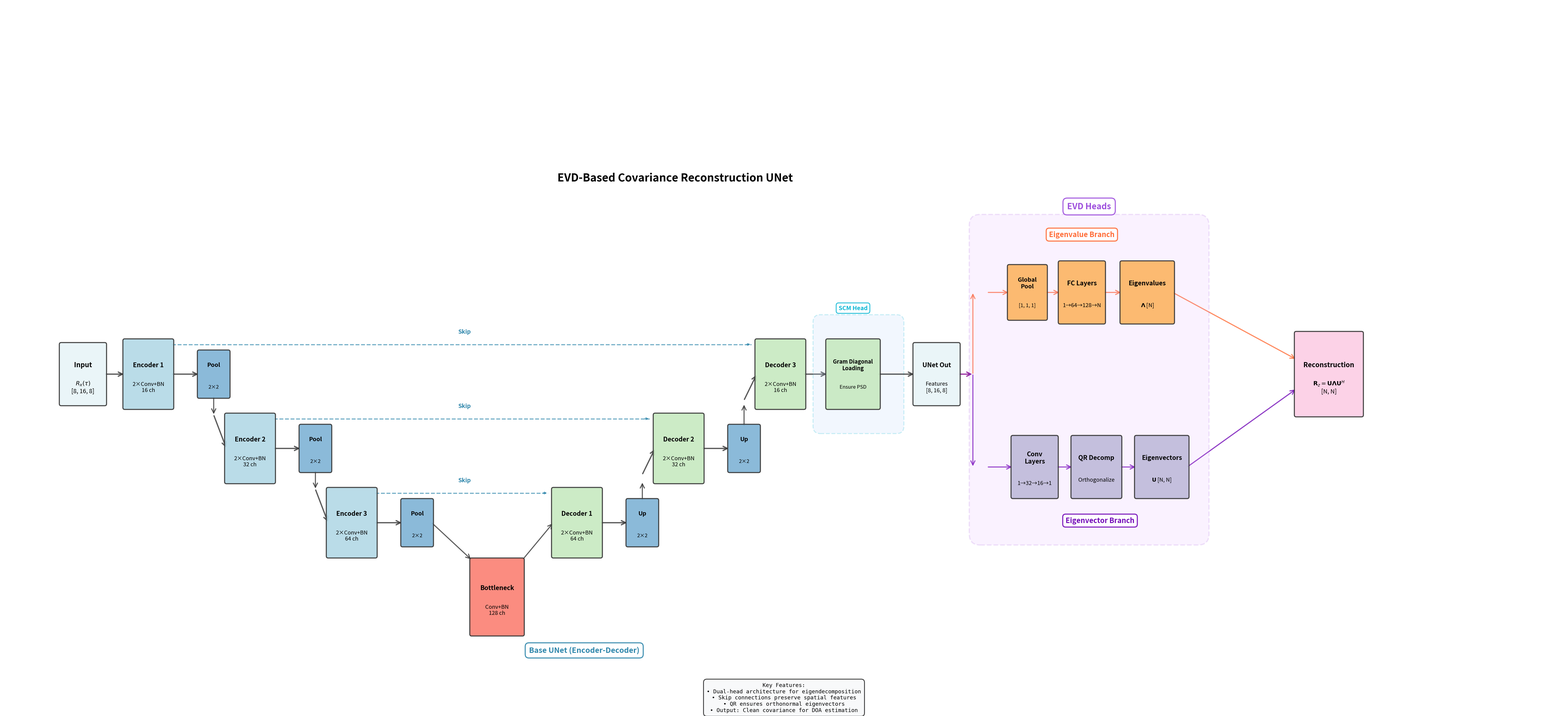

Reproduce this figure in Python.
#!/usr/bin/env python3
"""
Generate publication-quality block diagram for EVD UNet architecture.

This script creates a professional diagram suitable for academi        # Title
    ax.text(20.5, 19.5, 'EVD-Based Covariance Reconstruction UNet', 
            ha='center', fontsize=26, fontweight='bold')
    ax.text(20.5, 18.6, 'Dual-Head Architecture for DOA Estimation', 
            ha='center', fontsize=20, style='italic', color='#555555')
    
    # Define vertical levels (4 levels: 0 at top, 3 at bottom) - much larger spacing
    y_level_0 = 14.0   # Top level
    y_level_1 = 9.0    # One level down (5.0 spacing)
    y_level_2 = 4.0    # Two levels down (5.0 spacing)
    y_level_3 = -1.0   # Bottom level (bottleneck) (5.0 spacing)  ax.text(20.5, 13.2, 'EVD-Based Covariance Reconstruction UNet', 
            ha='center', fontsize=26, fontweight='bold')
    ax.text(20.5, 12.6, 'Dual-Head Architecture for DOA Estimation',x.text(17.5, 13.2, 'EVD-Based Covariance Reconstruction UNet', 
            ha='center', fontsize=26, fontweight='bold')
    ax.text(17.5, 12.6, 'Dual-Head Architecture for DOA Estimation',apers using matplotlib.
Outputs multiple formats: PDF (vector), PNG (raster), SVG (vector), and     # Decoder 3 (Level 0) - Two conv blocks
    x_pos += 1.0
    dec3_x = x_pos
    dec3_y = y_level_0
    add_block(ax, dec3_x, dec3_y, 1.3, 1.8, 'Decoder 3', 
              '2×Conv+BN
16 ch', color=COLORS['decoder'], fontsize=15, sublabel_fontsize=13)
    add_arrow(ax, up2_x, y_level_0 - 0.8, dec3_x - 0.65, dec3_y)
    
    # === GRAM DIAGONAL LOADING ===
    x_pos += 1.8
    gram_x = x_pos
    gram_y = y_level_0
    add_block(ax, gram_x, gram_y, 1.4, 1.8, 'Gram Diagonal
Loading', 
              'Ensure PSD', color=COLORS['decoder'], fontsize=13, sublabel_fontsize=12)
    add_arrow(ax, dec3_x + 0.65, dec3_y, gram_x - 0.7, gram_y)
    
    # === UNET OUTPUT ===
    x_pos += 1.9
    unet_out_x = x_pos
    unet_out_y = y_level_0
    add_block(ax, unet_out_x, unet_out_y, 1.2, 1.6, 'UNet Out', 
              'Features
[8, 16, 8]', color=COLORS['input'], fontsize=15, sublabel_fontsize=13)r LaTeX).

Usage:
    python create_evdunet_paper_diagram.py

Output:
    - evdunet_architecture_paper.pdf  (recommended for papers)
    - evdunet_architecture_paper.png  (for presentations/web)
    - evdunet_architecture_paper.svg  (editable vector)
    - evdunet_architecture_paper.eps  (for LaTeX papers)
"""

import matplotlib.pyplot as plt
import matplotlib.patches as mpatches
from matplotlib.patches import FancyBboxPatch, FancyArrowPatch, Circle, Rectangle
from matplotlib.patheffects import withStroke
import numpy as np

# Configuration
OUTPUT_DIR = "architecture_diagrams"
OUTPUT_NAME = "evdunet_architecture_paper"
DPI = 300  # High resolution for papers

# Color scheme (professional, colorblind-friendly)
COLORS = {
    'input': '#E8F4F8',      # Light blue
    'encoder': '#B3D9E6',    # Medium blue
    'pool': '#7FB3D5',       # Darker blue (for pool blocks)
    'bottleneck': '#FB8072', # Red/coral (distinct from encoder/decoder)
    'decoder': '#C7E9C0',    # Light green
    'eigenval': '#FDB462',   # Orange
    'eigenvec': '#BEBADA',   # Purple
    'output': '#FCCDE5',     # Pink
    'arrow': '#333333',      # Dark gray
    'text': '#000000',       # Black
}

def add_block(ax, x, y, width, height, label, sublabel="", color='lightblue', 
              alpha=0.9, fontsize=14, sublabel_fontsize=12):
    """Add a rectangular block to the diagram."""
    # Create fancy box with rounded corners
    box = FancyBboxPatch(
        (x - width/2, y - height/2), width, height,
        boxstyle="round,pad=0.05", 
        linewidth=2.5, 
        edgecolor='#333333',
        facecolor=color, 
        alpha=alpha,
        zorder=2
    )
    ax.add_patch(box)
    
    # Add main label with more spacing from center
    ax.text(x, y + 0.25, label, ha='center', va='center', 
            fontsize=fontsize, fontweight='bold', color=COLORS['text'], zorder=3)
    
    # Add sublabel if provided with more spacing
    if sublabel:
        ax.text(x, y - 0.35, sublabel, ha='center', va='center', 
                fontsize=sublabel_fontsize, style='italic', color=COLORS['text'], zorder=3)
    
    return box

def add_arrow(ax, x1, y1, x2, y2, label="", style='->',  linewidth=3.0, 
              color=None, label_offset=0.1):
    """Add an arrow between blocks."""
    if color is None:
        color = COLORS['arrow']
    
    arrow = FancyArrowPatch(
        (x1, y1), (x2, y2),
        arrowstyle=style,
        linewidth=linewidth,
        color=color,
        zorder=1,
        mutation_scale=25,
        alpha=0.8
    )
    ax.add_patch(arrow)
    
    # Add label if provided
    if label:
        mid_x, mid_y = (x1 + x2) / 2, (y1 + y2) / 2
        ax.text(mid_x, mid_y + label_offset, label, ha='center', va='bottom',
                fontsize=12, style='italic', color=color, zorder=3,
                bbox=dict(boxstyle='round,pad=0.3', facecolor='white', 
                         edgecolor='none', alpha=0.8))
    
    return arrow

def add_skip_connection(ax, x1, y1, x2, y2, height_offset=0.5):
    """Add curved skip connection."""
    # Create curved path
    path = mpatches.FancyBboxPatch(
        (x1, y1), x2-x1, y2-y1,
        boxstyle=f"round,pad={height_offset}",
        linewidth=2,
        edgecolor='#2E86AB',
        facecolor='none',
        linestyle='--',
        alpha=0.6,
        zorder=0
    )
    
    # Draw arc manually
    from matplotlib.path import Path
    import matplotlib.patches as patches
    
    verts = [
        (x1, y1),  # Start
        (x1, y1 + height_offset),  # Control point 1
        (x2, y2 + height_offset),  # Control point 2
        (x2, y2),  # End
    ]
    
    codes = [Path.MOVETO, Path.CURVE4, Path.CURVE4, Path.CURVE4]
    path = Path(verts, codes)
    patch = patches.PathPatch(path, facecolor='none', 
                              edgecolor='#2E86AB', linewidth=2, 
                              linestyle='--', alpha=0.6, zorder=0)
    ax.add_patch(patch)

def create_evdunet_diagram():
    """Create the main EVD UNet architecture diagram with proper U-shape and 3 encoder/decoder pairs."""
    
    # Create larger figure with more space
    fig, ax = plt.subplots(figsize=(52, 24))
    ax.set_xlim(-1, 42)
    ax.set_ylim(-1, 18)
    ax.axis('off')
    
    # Title
    ax.text(17.5, 13.2, 'EVD-Based Covariance Reconstruction UNet', 
            ha='center', fontsize=26, fontweight='bold')
    # ax.text(15.5, 12.6, 'Dual-Head Architecture for DOA Estimation', 
    #         ha='center', fontsize=20, style='italic', color='#555555')
    
    # Define vertical levels (4 levels: 0 at top, 3 at bottom)
    y_level_0 = 8.0   # Top level
    y_level_1 = 6.0   # One level down
    y_level_2 = 4.0   # Two levels down
    y_level_3 = 2.0   # Bottom level (bottleneck)
    
    # === INPUT ===
    x_pos = 1.2
    add_block(ax, x_pos, y_level_0, 1.2, 1.6, 'Input', 
              r'$R_x(\tau)$' + '\n[8, 16, 8]', 
              color=COLORS['input'], fontsize=16, sublabel_fontsize=14)
    
    # === ENCODER PATH - Going DOWN ===
    # Encoder 1 (Level 0) - Two conv blocks
    x_pos = 3.0
    enc1_x = x_pos
    enc1_y = y_level_0
    add_block(ax, enc1_x, enc1_y, 1.3, 1.8, 'Encoder 1', 
              '2×Conv+BN\n16 ch', color=COLORS['encoder'], fontsize=15, sublabel_fontsize=13)
    add_arrow(ax, 1.8, y_level_0, enc1_x - 0.65, enc1_y)
    
    # Pool 1 (at Level 0, same as Encoder 1)
    x_pos += 1.8
    pool1_x = x_pos
    add_block(ax, pool1_x, y_level_0, 0.8, 1.2, 'Pool', '2×2', 
              color=COLORS['pool'], fontsize=14, sublabel_fontsize=12)
    add_arrow(ax, enc1_x + 0.65, enc1_y, pool1_x - 0.4, y_level_0)
    
    # Single 90-degree arrow down to next level
    add_arrow(ax, pool1_x, y_level_0 - 0.6, pool1_x, y_level_1 + 0.9, 
              linewidth=2.5, color=COLORS['arrow'])
    
    # Encoder 2 (Level 1) - Two conv blocks
    x_pos += 1.0
    enc2_x = x_pos
    enc2_y = y_level_1
    add_block(ax, enc2_x, enc2_y, 1.3, 1.8, 'Encoder 2', 
              '2×Conv+BN\n32 ch', color=COLORS['encoder'], fontsize=15, sublabel_fontsize=13)
    add_arrow(ax, pool1_x, y_level_1 + 0.9, enc2_x - 0.65, enc2_y)
    
    # Pool 2 (at Level 1, same as Encoder 2)
    x_pos += 1.8
    pool2_x = x_pos
    add_block(ax, pool2_x, y_level_1, 0.8, 1.2, 'Pool', '2×2', 
              color=COLORS['pool'], fontsize=14, sublabel_fontsize=12)
    add_arrow(ax, enc2_x + 0.65, enc2_y, pool2_x - 0.4, y_level_1)
    
    # Single 90-degree arrow down to next level
    add_arrow(ax, pool2_x, y_level_1 - 0.6, pool2_x, y_level_2 + 0.9, 
              linewidth=2.5, color=COLORS['arrow'])
    
    # Encoder 3 (Level 2) - Two conv blocks
    x_pos += 1.0
    enc3_x = x_pos
    enc3_y = y_level_2
    add_block(ax, enc3_x, enc3_y, 1.3, 1.8, 'Encoder 3', 
              '2×Conv+BN\n64 ch', color=COLORS['encoder'], fontsize=15, sublabel_fontsize=13)
    add_arrow(ax, pool2_x, y_level_2 + 0.9, enc3_x - 0.65, enc3_y)
    
    # Pool 3 (at Level 2, same as Encoder 3)
    x_pos += 1.8
    pool3_x = x_pos
    add_block(ax, pool3_x, y_level_2, 0.8, 1.2, 'Pool', '2×2', 
              color=COLORS['pool'], fontsize=14, sublabel_fontsize=12)
    add_arrow(ax, enc3_x + 0.65, enc3_y, pool3_x - 0.4, y_level_2)
    
    # === BOTTLENECK (Level 3 - bottom) - Single conv layer ===
    # Position bottleneck with space from pool3
    x_pos += 2.2  # Add more space between pool3 and bottleneck
    bottleneck_x = x_pos
    bottleneck_y = y_level_3
    add_block(ax, bottleneck_x, bottleneck_y, 1.4, 2.0, 'Bottleneck', 
              'Conv+BN\n128 ch', color=COLORS['bottleneck'], fontsize=15, sublabel_fontsize=13)
    
    # Arrow from pool3 to bottleneck
    add_arrow(ax, pool3_x + 0.4, y_level_2 - 0, bottleneck_x - 0.7, bottleneck_y + 1.0, 
              linewidth=2.5, color=COLORS['arrow'])
    
    # === DECODER PATH - Going UP ===
    # Arrow from bottleneck to decoder1
    x_pos += 2.2  # Add more space between bottleneck and decoder1
    dec1_x = x_pos
    dec1_y = y_level_2
    add_block(ax, dec1_x, dec1_y, 1.3, 1.8, 'Decoder 1', 
              '2×Conv+BN\n64 ch', color=COLORS['decoder'], fontsize=15, sublabel_fontsize=13)
    add_arrow(ax, bottleneck_x + 0.7, bottleneck_y + 1.0, dec1_x - 0.65, dec1_y, 
              linewidth=2.5, color=COLORS['arrow'])
    
    # Up 1 (at Level 2, same as Decoder 1)
    x_pos += 1.8
    up1_x = x_pos
    add_block(ax, up1_x, y_level_2, 0.8, 1.2, 'Up', '2×2', 
              color=COLORS['pool'], fontsize=14, sublabel_fontsize=12)
    add_arrow(ax, dec1_x + 0.65, dec1_y, up1_x - 0.4, y_level_2)
    
    # Single 90-degree arrow up to next level
    add_arrow(ax, up1_x, y_level_2 + 0.6, up1_x, y_level_1 - 0.9, 
              linewidth=2.5, color=COLORS['arrow'])
    
    # Decoder 2 (Level 1) - Two conv blocks
    x_pos += 1.0
    dec2_x = x_pos
    dec2_y = y_level_1
    add_block(ax, dec2_x, dec2_y, 1.3, 1.8, 'Decoder 2', 
              '2×Conv+BN\n32 ch', color=COLORS['decoder'], fontsize=15, sublabel_fontsize=13)
    add_arrow(ax, up1_x, y_level_1 - 0.7, dec2_x - 0.65, dec2_y)
    
    # Up 2 (at Level 1, same as Decoder 2)
    x_pos += 1.8
    up2_x = x_pos
    add_block(ax, up2_x, y_level_1, 0.8, 1.2, 'Up', '2×2', 
              color=COLORS['pool'], fontsize=14, sublabel_fontsize=12)
    add_arrow(ax, dec2_x + 0.65, dec2_y, up2_x - 0.4, y_level_1)
    
    # Single 90-degree arrow up to top level
    add_arrow(ax, up2_x, y_level_1 + 0.6, up2_x, y_level_0 - 0.8, 
              linewidth=2.5, color=COLORS['arrow'])
    
    # Decoder 3 (Level 0) - Two conv blocks
    x_pos += 1.0
    dec3_x = x_pos
    dec3_y = y_level_0
    add_block(ax, dec3_x, dec3_y, 1.3, 1.8, 'Decoder 3', 
              '2×Conv+BN\n16 ch', color=COLORS['decoder'], fontsize=15, sublabel_fontsize=13)
    add_arrow(ax, up2_x, y_level_0 - 0.7, dec3_x - 0.65, dec3_y)
    
    # === GRAM DIAGONAL LOADING ===
    x_pos += 2.0
    gram_x = x_pos
    gram_y = y_level_0
    add_block(ax, gram_x, gram_y, 1.4, 1.8, 'Gram Diagonal\nLoading', 
              'Ensure PSD', color=COLORS['decoder'], fontsize=13, sublabel_fontsize=12)
    add_arrow(ax, dec3_x + 0.65, dec3_y, gram_x - 0.7, gram_y)
    
    # Add transparent box around Gram Diagonal Loading
    gram_box_padding_left = 0.2
    gram_box_padding_right = 0.5
    gram_box_padding_vertical = 0.5
    gram_box = FancyBboxPatch(
        (gram_x - 1.4/2 - gram_box_padding_left, gram_y - 1.8/2 - gram_box_padding_vertical), 
        1.4 + gram_box_padding_left + gram_box_padding_right, 1.8 + 2*gram_box_padding_vertical,
        boxstyle="round,pad=0.2", 
        linewidth=2.5, 
        edgecolor='#06B6D4',
        facecolor='#BFDBFE',
        linestyle='--',
        alpha=0.2,
        zorder=1
    )
    ax.add_patch(gram_box)
    
    # Add label for Gram Diagonal Loading box
    ax.text(gram_x, gram_y + 1.8/2 + gram_box_padding_vertical + 0.3, 'SCM Head', 
            ha='center', va='bottom', fontsize=14, fontweight='bold', 
            color='#06B6D4',
            bbox=dict(boxstyle='round,pad=0.4', facecolor='white', 
                     edgecolor='#06B6D4', linewidth=2.0, alpha=0.9))
    
    # === UNET OUTPUT ===
    x_pos += 2.3
    unet_out_x = x_pos
    unet_out_y = y_level_0
    add_block(ax, unet_out_x, unet_out_y, 1.2, 1.6, 'UNet Out', 
              'Features\n[8, 16, 8]', color=COLORS['input'], fontsize=15, sublabel_fontsize=13)
    add_arrow(ax, gram_x + 0.7, gram_y, unet_out_x - 0.6, unet_out_y)
    
    # === SKIP CONNECTIONS (Straight horizontal lines above pool level) ===
    skip_y_offset = 0.8  # Higher to avoid intersection with pool blocks
    
    # Skip from Enc1 to Dec3 (Level 0)
    ax.plot([enc1_x + 0.65, dec3_x - 0.8], [enc1_y + skip_y_offset, dec3_y + skip_y_offset], 
            color='#2E86AB', linewidth=2.5, linestyle='--', alpha=0.7, zorder=0)
    # Add arrowhead at the end
    ax.annotate('', xy=(dec3_x - 0.8, dec3_y + skip_y_offset), xytext=(dec3_x - 0.95, dec3_y + skip_y_offset),
                arrowprops=dict(arrowstyle='->', color='#2E86AB', linewidth=2.5, alpha=0.7))
    ax.text((enc1_x + dec3_x) / 2, enc1_y + skip_y_offset + 0.3, 'Skip', 
            ha='center', fontsize=14, style='italic', color='#2E86AB', fontweight='bold',
            bbox=dict(boxstyle='round,pad=0.3', facecolor='white', edgecolor='none', alpha=0.8))
    
    # Skip from Enc2 to Dec2 (Level 1)
    ax.plot([enc2_x + 0.65, dec2_x - 0.8], [enc2_y + skip_y_offset, dec2_y + skip_y_offset], 
            color='#2E86AB', linewidth=2.5, linestyle='--', alpha=0.7, zorder=0)
    # Add arrowhead at the end
    ax.annotate('', xy=(dec2_x - 0.8, dec2_y + skip_y_offset), xytext=(dec2_x - 0.95, dec2_y + skip_y_offset),
                arrowprops=dict(arrowstyle='->', color='#2E86AB', linewidth=2.5, alpha=0.7))
    ax.text((enc2_x + dec2_x) / 2, enc2_y + skip_y_offset + 0.3, 'Skip', 
            ha='center', fontsize=14, style='italic', color='#2E86AB', fontweight='bold',
            bbox=dict(boxstyle='round,pad=0.3', facecolor='white', edgecolor='none', alpha=0.8))
    
    # Skip from Enc3 to Dec1 (Level 2)
    ax.plot([enc3_x + 0.65, dec1_x - 0.8], [enc3_y + skip_y_offset, dec1_y + skip_y_offset], 
            color='#2E86AB', linewidth=2.5, linestyle='--', alpha=0.7, zorder=0)
    # Add arrowhead at the end
    ax.annotate('', xy=(dec1_x - 0.8, dec1_y + skip_y_offset), xytext=(dec1_x - 0.95, dec1_y + skip_y_offset),
                arrowprops=dict(arrowstyle='->', color='#2E86AB', linewidth=2.5, alpha=0.7))
    ax.text((enc3_x + dec1_x) / 2, enc3_y + skip_y_offset + 0.3, 'Skip', 
            ha='center', fontsize=14, style='italic', color='#2E86AB', fontweight='bold',
            bbox=dict(boxstyle='round,pad=0.3', facecolor='white', edgecolor='none', alpha=0.8))
    
    # === EIGENVALUE HEAD (TOP BRANCH) - Up and to the right ===
    eigenval_y = y_level_0 + 2.2  # Above UNet output
    branch_start_x = unet_out_x + 1.5
    
    # Vertical then horizontal connection
    add_arrow(ax, unet_out_x + 0.6, unet_out_y, branch_start_x - 0.5, unet_out_y, 
              linewidth=2.5, color='#FF6B35', style='->')
    add_arrow(ax, branch_start_x - 0.5, unet_out_y, branch_start_x - 0.5, eigenval_y, 
              linewidth=2.5, color='#FF6B35', style='->')
    
    # Global pooling
    eig_x = branch_start_x + 1.0
    add_block(ax, eig_x, eigenval_y, 1.0, 1.4, 'Global\nPool', 
              '[1, 1, 1]', color=COLORS['eigenval'], fontsize=14, sublabel_fontsize=12)
    add_arrow(ax, branch_start_x - 0.1, eigenval_y, eig_x - 0.5, eigenval_y, 
              linewidth=2.5, color='#FF6B35')
    
    # FC layers
    fc_x = eig_x + 1.5
    add_block(ax, fc_x, eigenval_y, 1.2, 1.6, 'FC Layers', 
              '1→64→128→N', color=COLORS['eigenval'], fontsize=15, sublabel_fontsize=13)
    add_arrow(ax, eig_x + 0.5, eigenval_y, fc_x - 0.6, eigenval_y, 
              linewidth=2.5, color='#FF6B35')
    
    # Eigenvalues output
    eigenval_x = fc_x + 1.8
    add_block(ax, eigenval_x, eigenval_y, 1.4, 1.6, 'Eigenvalues', 
              r'$\mathbf{\Lambda}$ [N]', color=COLORS['eigenval'], fontsize=15, sublabel_fontsize=13)
    add_arrow(ax, fc_x + 0.6, eigenval_y, eigenval_x - 0.7, eigenval_y, 
              linewidth=2.5, color='#FF6B35')
    
    # === EIGENVECTOR HEAD (BOTTOM BRANCH) - Down and to the right ===
    eigenvec_y = y_level_0 - 2.5  # Below UNet output
    
    # Vertical then horizontal connection
    add_arrow(ax, unet_out_x + 0.6, unet_out_y, branch_start_x - 0.5, unet_out_y, 
              linewidth=2.5, color='#7209B7', style='->')
    add_arrow(ax, branch_start_x - 0.5, unet_out_y, branch_start_x - 0.5, eigenvec_y, 
              linewidth=2.5, color='#7209B7', style='->')
    
    # Conv layers
    conv_x = branch_start_x + 1.2
    add_block(ax, conv_x, eigenvec_y, 1.2, 1.6, 'Conv\nLayers', 
              '\n1→32→16→1', color=COLORS['eigenvec'], fontsize=15, sublabel_fontsize=13)
    add_arrow(ax, branch_start_x - 0.1, eigenvec_y, conv_x - 0.6, eigenvec_y, 
              linewidth=2.5, color='#7209B7')
    
    # QR decomposition
    qr_x = conv_x + 1.7
    add_block(ax, qr_x, eigenvec_y, 1.3, 1.6, 'QR Decomp', 
              'Orthogonalize', color=COLORS['eigenvec'], fontsize=15, sublabel_fontsize=13)
    add_arrow(ax, conv_x + 0.6, eigenvec_y, qr_x - 0.65, eigenvec_y, 
              linewidth=2.5, color='#7209B7')
    
    # Eigenvectors output
    eigenvec_x = qr_x + 1.8
    add_block(ax, eigenvec_x, eigenvec_y, 1.4, 1.6, 'Eigenvectors', 
              r'$\mathbf{U}$ [N, N]', color=COLORS['eigenvec'], fontsize=15, sublabel_fontsize=13)
    add_arrow(ax, qr_x + 0.65, eigenvec_y, eigenvec_x - 0.7, eigenvec_y, 
              linewidth=2.5, color='#7209B7')
    
    # === RECONSTRUCTION (On the right side) ===
    recon_x = 35.5  # Positioned to the left for better spacing
    recon_y = y_level_0  # Same level as UNet output
    add_block(ax, recon_x, recon_y, 1.8, 2.2, 'Reconstruction', 
              r'$\mathbf{R}_z = \mathbf{U}\mathbf{\Lambda}\mathbf{U}^H$' + '\n[N, N]', 
              color=COLORS['output'], fontsize=16, sublabel_fontsize=14)
    
    # Direct arrows from eigenvalues to reconstruction
    add_arrow(ax, eigenval_x + 0.7, eigenval_y, recon_x - 0.9, recon_y + 0.4, 
              linewidth=2.5, color='#FF6B35', style='->')
    
    # Direct arrows from eigenvectors to reconstruction  
    add_arrow(ax, eigenvec_x + 0.7, eigenvec_y, recon_x - 0.9, recon_y - 0.4, 
              linewidth=2.5, color='#7209B7', style='->')
    
    # === EVD HEADS BOX ===
    # Create a transparent dashed box around both eigenvalue and eigenvector branches
    evd_box_left = branch_start_x - 0.3
    evd_box_right = eigenvec_x + 1.0
    evd_box_top = eigenval_y + 1.8
    evd_box_bottom = eigenvec_y - 1.8
    evd_box_width = evd_box_right - evd_box_left
    evd_box_height = evd_box_top - evd_box_bottom
    
    evd_box = FancyBboxPatch(
        (evd_box_left, evd_box_bottom), evd_box_width, evd_box_height,
        boxstyle="round,pad=0.3", 
        linewidth=3.0, 
        edgecolor='#9D4EDD',
        facecolor='#E0AAFF',
        linestyle='--',
        alpha=0.15,
        zorder=1
    )
    ax.add_patch(evd_box)
    
    # Add EVD Heads label
    ax.text((evd_box_left + evd_box_right) / 2, evd_box_top + 0.4, 'EVD Heads', 
            ha='center', va='bottom', fontsize=20, fontweight='bold', 
            color='#9D4EDD',
            bbox=dict(boxstyle='round,pad=0.5', facecolor='white', 
                     edgecolor='#9D4EDD', linewidth=2.5, alpha=0.9))
    
    # === ANNOTATIONS ===
    # Add region labels
    ax.text(15.0, 0.5, 'Base UNet (Encoder-Decoder)', ha='center', 
            fontsize=18, fontweight='bold', color='#2E86AB',
            bbox=dict(boxstyle='round,pad=0.5', facecolor='white', 
                     edgecolor='#2E86AB', linewidth=2.5, alpha=0.9))
    
    ax.text(branch_start_x + 2.5, eigenval_y + 1.5, 'Eigenvalue Branch', ha='center', 
            fontsize=17, fontweight='bold', color='#FF6B35',
            bbox=dict(boxstyle='round,pad=0.4', facecolor='white', 
                     edgecolor='#FF6B35', linewidth=2.5, alpha=0.9))
    
    ax.text(branch_start_x + 3.0, eigenvec_y - 1.5, 'Eigenvector Branch', ha='center', 
            fontsize=17, fontweight='bold', color='#7209B7',
            bbox=dict(boxstyle='round,pad=0.4', facecolor='white', 
                     edgecolor='#7209B7', linewidth=2.5, alpha=0.9))
    
    # Key features box
    features_text = (
        'Key Features:\n'
        '• Dual-head architecture for eigendecomposition\n'
        '• Skip connections preserve spatial features\n'
        '• QR ensures orthonormal eigenvectors\n'
        '• Output: Clean covariance for DOA estimation'
    )
    ax.text(20.5, -0.3, features_text, ha='center', va='top', 
            fontsize=13, family='monospace',
            bbox=dict(boxstyle='round,pad=0.6', facecolor='#F8F9FA', 
                     edgecolor='#333333', linewidth=2, alpha=0.95))
    
    plt.tight_layout()
    return fig

def create_detailed_architecture_table():
    """Create a detailed architecture specification table."""
    fig, ax = plt.subplots(figsize=(12, 8))
    ax.axis('tight')
    ax.axis('off')
    
    # Title
    ax.text(0.5, 0.98, 'EVD UNet Architecture Specifications', 
            ha='center', va='top', transform=ax.transAxes,
            fontsize=16, fontweight='bold')
    
    # Table data
    table_data = [
        ['Component', 'Layer Type', 'Input Shape', 'Output Shape', 'Parameters'],
        ['', '', '', '', ''],
        ['Input', 'Autocorrelation', '[B, τ=8, 2M=16, M=8]', '[B, 8, 16, 8]', '—'],
        ['', '', '', '', ''],
        ['Encoder-1', 'Conv2d + BN + ReLU', '[B, 8, 16, 8]', '[B, 16, 16, 8]', 'K=3×3, P=1'],
        ['Pool-1', 'MaxPool2d', '[B, 16, 16, 8]', '[B, 16, 8, 4]', 'K=2×2, S=2'],
        ['Encoder-2', 'Conv2d + BN + ReLU', '[B, 16, 8, 4]', '[B, 32, 8, 4]', 'K=3×3, P=1'],
        ['Pool-2', 'MaxPool2d', '[B, 32, 8, 4]', '[B, 32, 4, 2]', 'K=2×2, S=2'],
        ['Bottleneck', 'Conv2d + BN + ReLU', '[B, 32, 4, 2]', '[B, 64, 4, 2]', 'K=3×3, P=1'],
        ['', '', '', '', ''],
        ['Decoder-1', 'ConvTrans + Conv + BN', '[B, 64, 4, 2]', '[B, 32, 8, 4]', 'K=2×2, S=2'],
        ['Decoder-2', 'ConvTrans + Conv + BN', '[B, 32, 8, 4]', '[B, 16, 16, 8]', 'K=2×2, S=2'],
        ['UNet Out', 'Conv2d(1×1)', '[B, 16, 16, 8]', '[B, 8, 16, 8]', 'K=1×1'],
        ['', '', '', '', ''],
        ['Eigenvalue Head:', '', '', '', ''],
        ['  Global Pool', 'AdaptiveAvgPool2d', '[B, 8, 16, 8]', '[B, 1, 1, 1]', '—'],
        ['  FC-1', 'Linear + ReLU', '[B, 1]', '[B, 64]', '—'],
        ['  FC-2', 'Linear + ReLU', '[B, 64]', '[B, 128]', '—'],
        ['  FC-3', 'Linear + ReLU', '[B, 128]', '[B, M=8]', '—'],
        ['', '', '', '', ''],
        ['Eigenvector Head:', '', '', '', ''],
        ['  Conv-1', 'Conv2d + BN + ReLU', '[B, 8, 16, 8]', '[B, 32, 16, 8]', 'K=3×3, P=1'],
        ['  Conv-2', 'Conv2d + BN + ReLU', '[B, 32, 16, 8]', '[B, 16, 16, 8]', 'K=3×3, P=1'],
        ['  Conv-3', 'Conv2d + Tanh', '[B, 16, 16, 8]', '[B, 1, 16, 8]', 'K=3×3, P=1'],
        ['  QR Decomp', 'Orthogonalization', '[B, 16, 8]', '[B, M=8, M=8]', '—'],
        ['', '', '', '', ''],
        ['Output', 'Reconstruction', 'U [B,M,M], Λ [B,M]', '[B, M=8, M=8]', 'Rz = UΛU^H'],
    ]
    
    # Create table
    table = ax.table(cellText=table_data, cellLoc='left', loc='center',
                    colWidths=[0.2, 0.25, 0.2, 0.2, 0.15])
    
    table.auto_set_font_size(False)
    table.set_fontsize(9)
    table.scale(1, 2.2)
    
    # Style header row
    for i in range(5):
        cell = table[(0, i)]
        cell.set_facecolor('#2E86AB')
        cell.set_text_props(weight='bold', color='white', fontsize=10)
    
    # Style section headers
    section_rows = [4, 10, 14, 20, 25]
    for row in section_rows:
        for col in range(5):
            cell = table[(row, col)]
            cell.set_facecolor('#E8F4F8')
    
    # Alternate row colors
    for row in range(1, len(table_data)):
        if row not in section_rows:
            for col in range(5):
                cell = table[(row, col)]
                if row % 2 == 0:
                    cell.set_facecolor('#F8F9FA')
    
    plt.tight_layout()
    return fig

def save_figure(fig, filename, formats=['pdf', 'png', 'svg', 'eps']):
    """Save figure in multiple formats."""
    from pathlib import Path
    
    output_path = Path(OUTPUT_DIR)
    output_path.mkdir(parents=True, exist_ok=True)
    
    saved_files = []
    for fmt in formats:
        filepath = output_path / f"{filename}.{fmt}"
        
        if fmt == 'png':
            fig.savefig(filepath, dpi=DPI, bbox_inches='tight', 
                       facecolor='white', edgecolor='none')
        elif fmt == 'pdf':
            fig.savefig(filepath, format='pdf', bbox_inches='tight')
        elif fmt == 'svg':
            fig.savefig(filepath, format='svg', bbox_inches='tight')
        elif fmt == 'eps':
            fig.savefig(filepath, format='eps', bbox_inches='tight')
        
        saved_files.append(filepath)
        print(f"  ✅ Saved: {filepath}")
    
    return saved_files

def main():
    """Main execution function."""
    print("=" * 80)
    print("🎨 Generating Publication-Quality EVD UNet Diagrams")
    print("=" * 80)
    
    # Create main architecture diagram
    print("\n📊 Creating main architecture diagram...")
    fig1 = create_evdunet_diagram()
    files1 = save_figure(fig1, OUTPUT_NAME)
    
    # Create detailed specifications table
    print("\n📋 Creating architecture specifications table...")
    fig2 = create_detailed_architecture_table()
    files2 = save_figure(fig2, f"{OUTPUT_NAME}_specs")
    
    # Summary
    print("\n" + "=" * 80)
    print("✅ All diagrams generated successfully!")
    print("\n📁 Output directory:", OUTPUT_DIR)
    print("\n📄 Generated files:")
    print("\n  Main Architecture Diagram:")
    for f in files1:
        print(f"    • {f.name}")
    print("\n  Architecture Specifications:")
    for f in files2:
        print(f"    • {f.name}")
    
    print("\n💡 Recommendations for your paper:")
    print("  • Use PDF format for LaTeX papers (vector graphics, scales perfectly)")
    print("  • Use PNG format for Word/PowerPoint (high resolution)")
    print("  • Use EPS format if required by journal (legacy vector format)")
    print("  • Use SVG format if you need to edit in Inkscape/Illustrator")
    
    print("\n" + "=" * 80)

if __name__ == "__main__":
    main()
